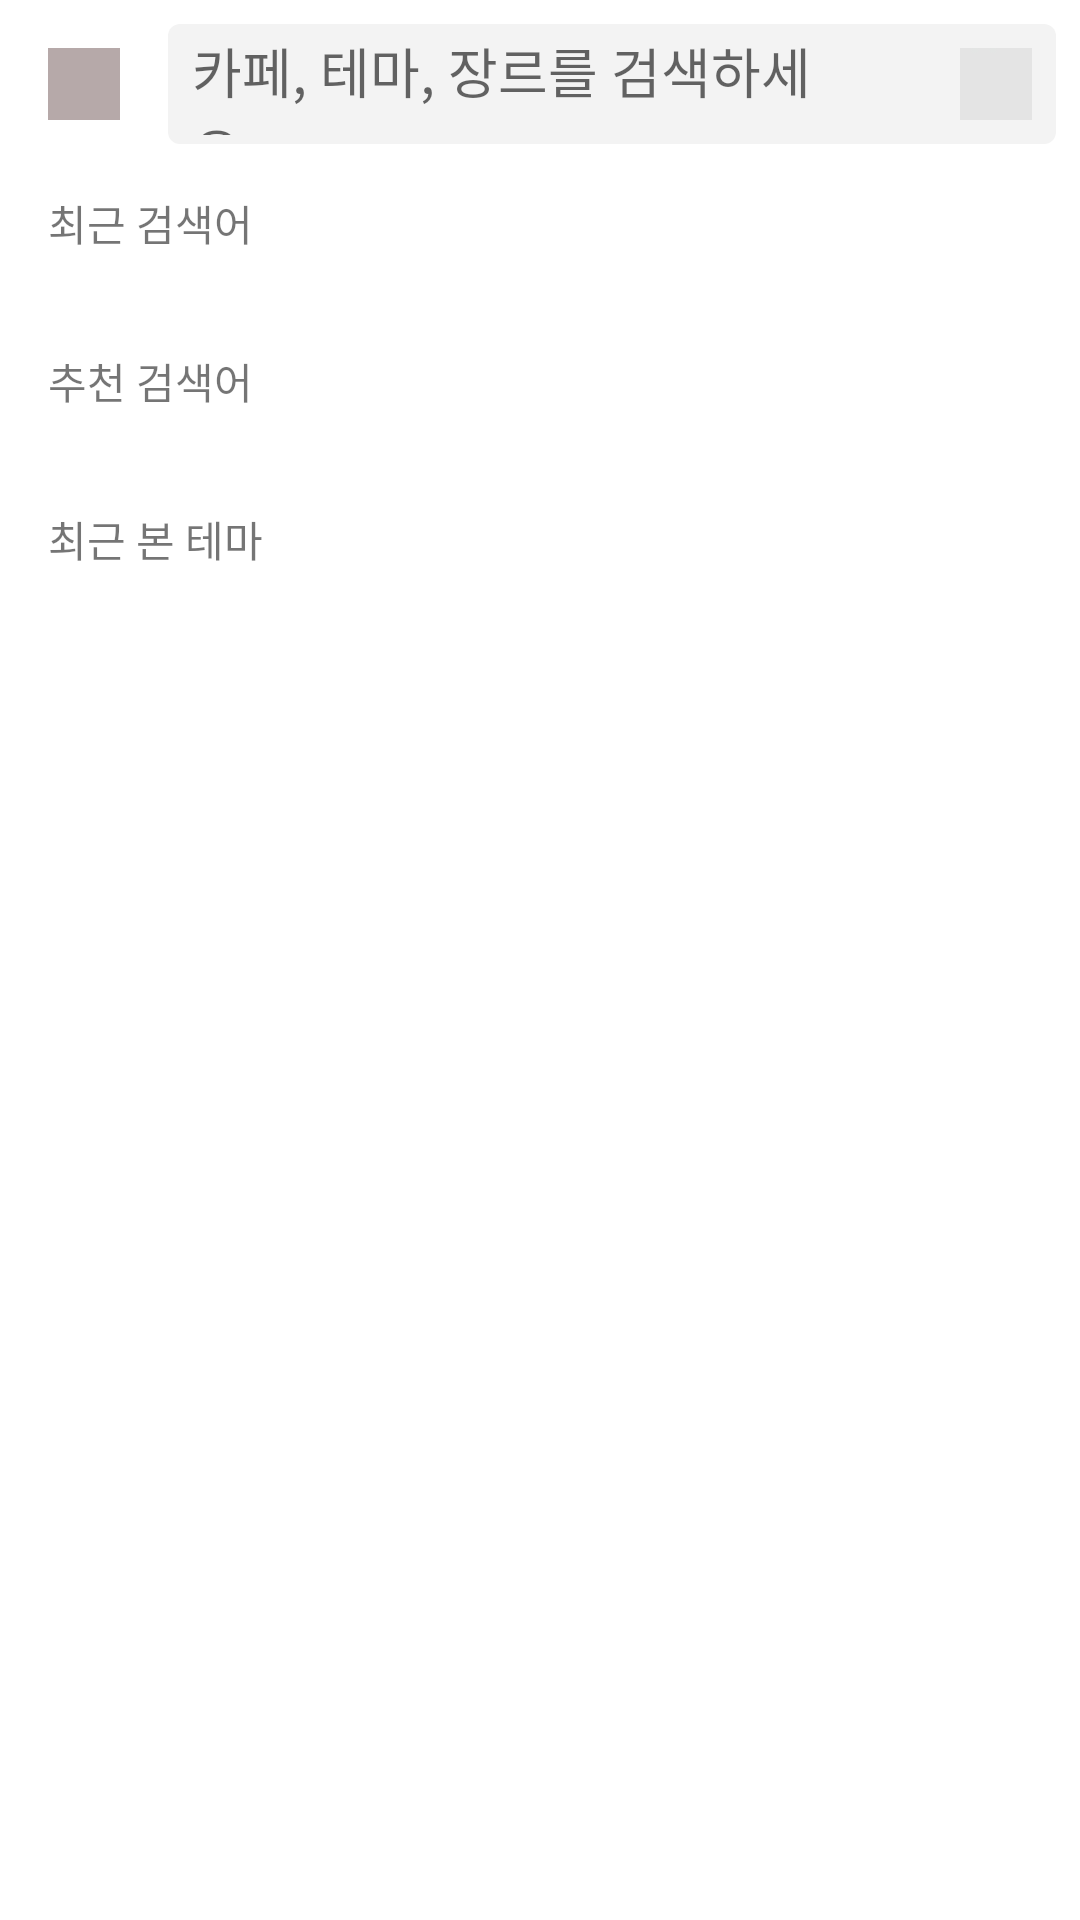

Here is an Android app screen rendered from its layout file. Give the layout XML and the strings, colors and styles it references.
<!-- AndroidManifest.xml: application theme Theme.AROMprj_1 -->
<!-- res/layout/activity_search.xml -->
<?xml version="1.0" encoding="utf-8"?>
<androidx.constraintlayout.widget.ConstraintLayout xmlns:android="http://schemas.android.com/apk/res/android"
    xmlns:app="http://schemas.android.com/apk/res-auto"
    xmlns:tools="http://schemas.android.com/tools"
    android:layout_width="match_parent"
    android:layout_height="match_parent"
    tools:context=".SearchActivity">
    <LinearLayout
        android:layout_width="match_parent"
        android:layout_height="match_parent"
        android:orientation="vertical"
        >
        <LinearLayout
            android:layout_width="match_parent"
            android:layout_height="wrap_content"
            android:orientation="horizontal"
            android:layout_gravity="center"
            android:paddingVertical="8dp"
            >
            <ImageView
                android:layout_width="24dp"
                android:layout_height="24dp"
                android:background="#B6A9A9"
                android:layout_gravity="center"
                android:layout_marginHorizontal="16dp"/>
            <androidx.constraintlayout.widget.ConstraintLayout
                android:layout_width="match_parent"
                android:layout_height="40dp"
                android:layout_marginRight="8dp"
                android:background="@drawable/search_radius"
                >
                <EditText
                    android:layout_width="match_parent"
                    android:layout_height="match_parent"
                    android:background="@null"
                    app:layout_constraintTop_toTopOf="parent"
                    app:layout_constraintLeft_toLeftOf="parent"
                    app:layout_constraintBottom_toBottomOf="parent"
                    android:layout_marginLeft="8dp"
                    android:layout_marginRight="70dp"
                    android:layout_marginVertical="3dp"
                    android:hint="카페, 테마, 장르를 검색하세요."
                    />
                <ImageButton
                    android:layout_width="24dp"
                    android:layout_height="24dp"
                    android:src="@drawable/img"
                    app:layout_constraintRight_toRightOf="parent"
                    app:layout_constraintTop_toTopOf="parent"
                    app:layout_constraintBottom_toBottomOf="parent"
                    android:layout_marginRight="8dp"
                    />
            </androidx.constraintlayout.widget.ConstraintLayout>

        </LinearLayout>
        <LinearLayout
            android:layout_width="match_parent"
            android:layout_height="wrap_content"
            android:orientation="vertical"
            android:layout_marginTop="8dp"
            >
            <LinearLayout
                android:layout_width="match_parent"
                android:layout_height="wrap_content"
                android:orientation="vertical">
                <TextView
                    android:layout_width="wrap_content"
                    android:layout_height="wrap_content"
                    android:text="최근 검색어"
                    android:layout_marginLeft="16dp"
                    />
                <HorizontalScrollView
                    android:layout_width="match_parent"
                    android:layout_height="wrap_content"
                    android:paddingVertical="8dp"
                    android:layout_marginLeft="16dp"
                    >
                    <LinearLayout
                        android:layout_width="match_parent"
                        android:layout_height="match_parent">
                        <androidx.recyclerview.widget.RecyclerView
                            android:layout_width="match_parent"
                            android:layout_height="match_parent"/>
                    </LinearLayout>

                </HorizontalScrollView>
            </LinearLayout>
            <LinearLayout
                android:layout_width="match_parent"
                android:layout_height="wrap_content"
                android:layout_marginTop="16dp"
                android:orientation="vertical"
                >
                <TextView
                    android:layout_width="wrap_content"
                    android:layout_height="wrap_content"
                    android:text="추천 검색어"
                    android:layout_marginLeft="16dp"
                    />
                <HorizontalScrollView
                    android:layout_width="match_parent"
                    android:layout_height="wrap_content"
                    android:paddingVertical="8dp"
                    android:layout_marginLeft="16dp"
                    >
                    <LinearLayout
                        android:layout_width="match_parent"
                        android:layout_height="match_parent">
                        <androidx.recyclerview.widget.RecyclerView
                            android:layout_width="match_parent"
                            android:layout_height="match_parent"/>
                    </LinearLayout>

                </HorizontalScrollView>

            </LinearLayout>
            <LinearLayout
                android:layout_width="match_parent"
                android:layout_height="wrap_content"
                android:orientation="vertical"
                android:layout_marginTop="16dp"
                >
                <TextView
                    android:layout_width="wrap_content"
                    android:layout_height="wrap_content"
                    android:text="최근 본 테마"
                    android:layout_marginLeft="16dp"
                    />
                <HorizontalScrollView
                    android:layout_width="match_parent"
                    android:layout_height="wrap_content"
                    android:paddingVertical="8dp"
                    android:layout_marginLeft="16dp"
                    >
                    <LinearLayout
                        android:layout_width="match_parent"
                        android:layout_height="match_parent">
                        <androidx.recyclerview.widget.RecyclerView
                            android:layout_width="match_parent"
                            android:layout_height="match_parent"/>
                    </LinearLayout>

                </HorizontalScrollView>
            </LinearLayout>
        </LinearLayout>

    </LinearLayout>

</androidx.constraintlayout.widget.ConstraintLayout>
<!-- resources referenced by this layout -->
<resources>
  <!-- drawable img: png bitmap (drawable, 43859 bytes) -->
  <!-- drawable search_radius (drawable) -->
  <?xml version="1.0" encoding="utf-8"?>
  <shape xmlns:android="http://schemas.android.com/apk/res/android"
      android:shape="rectangle" android:padding = "10dp">
      <solid android:color="#F3F3F3"></solid>
      <corners
          android:bottomLeftRadius="4dp"
          android:bottomRightRadius="4dp"
          android:topLeftRadius="4dp"
          android:topRightRadius="4dp"></corners>
  </shape>
  <style name="Theme.AROMprj_1" parent="Theme.MaterialComponents.Light.NoActionBar">
          
          <item name="colorPrimary">@color/purple_500</item>
          <item name="colorPrimaryVariant">@color/purple_700</item>
          <item name="colorOnPrimary">@color/white</item>
          
          <item name="colorSecondary">@color/teal_200</item>
          <item name="colorSecondaryVariant">@color/teal_700</item>
          <item name="colorOnSecondary">@color/black</item>
          
          <item name="android:statusBarColor" tools:targetApi="l">?attr/colorPrimaryVariant</item>
          
      </style>
  <!-- not gathered from this repository: default colours our renderer supplied (Android Studio template values) -->
  <color name="purple_500">#FF6200EE</color>
  <color name="purple_700">#FF3700B3</color>
  <color name="teal_200">#FF03DAC5</color>
  <color name="teal_700">#FF018786</color>
  <color name="black">#FF000000</color>
  <color name="white">#FFFFFFFF</color>
</resources>
